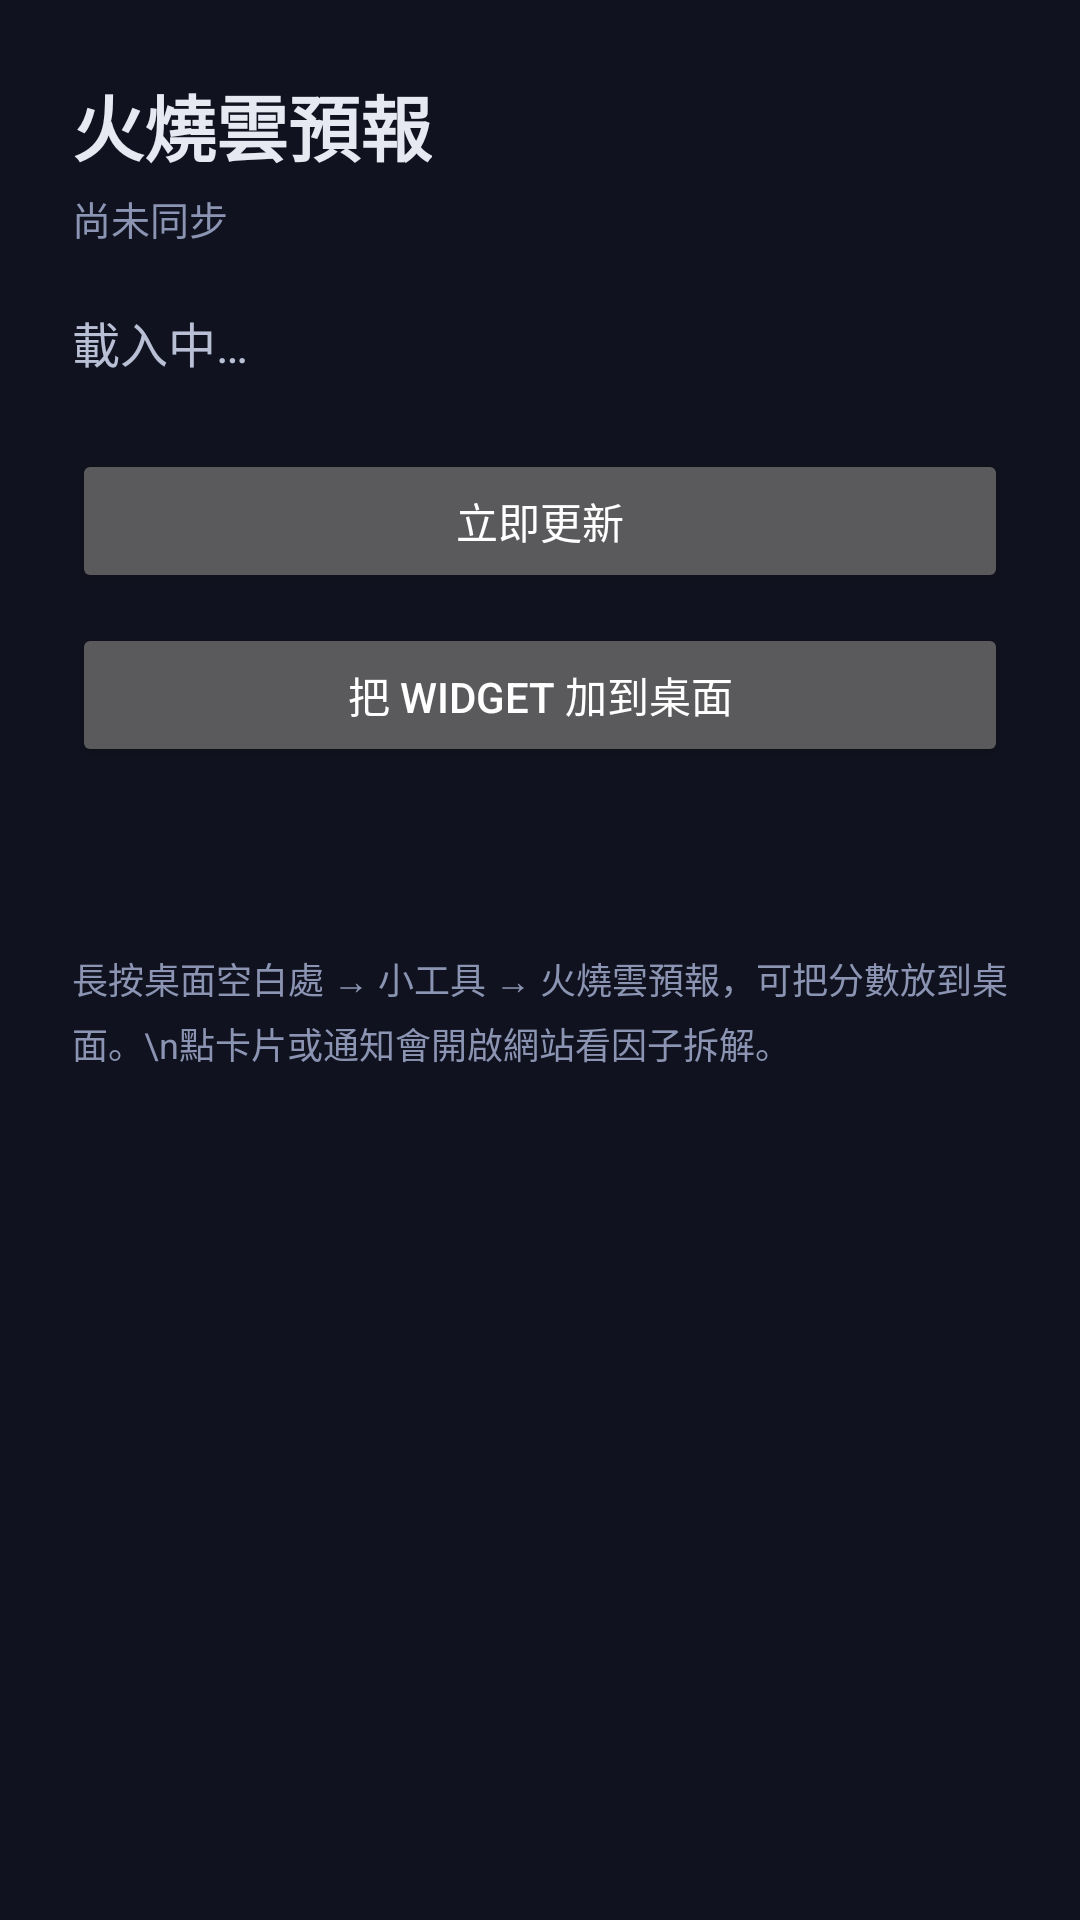

The Android layout XML behind this screen, and the referenced resources:
<!-- AndroidManifest.xml: application theme Theme.BurningSky -->
<!-- res/layout/activity_main.xml -->
<?xml version="1.0" encoding="utf-8"?>
<ScrollView xmlns:android="http://schemas.android.com/apk/res/android"
    android:layout_width="match_parent"
    android:layout_height="match_parent"
    android:background="@color/paper">

    <LinearLayout
        android:layout_width="match_parent"
        android:layout_height="wrap_content"
        android:orientation="vertical"
        android:padding="24dp">

        <TextView
            android:layout_width="wrap_content"
            android:layout_height="wrap_content"
            android:text="@string/app_name"
            android:textColor="@color/ink"
            android:textSize="24sp"
            android:textStyle="bold" />

        <TextView
            android:id="@+id/generated"
            android:layout_width="wrap_content"
            android:layout_height="wrap_content"
            android:layout_marginTop="4dp"
            android:textColor="@color/muted"
            android:textSize="13sp"
            android:text="尚未同步" />

        <TextView
            android:id="@+id/scores"
            android:layout_width="match_parent"
            android:layout_height="wrap_content"
            android:layout_marginTop="20dp"
            android:lineSpacingExtra="6dp"
            android:textColor="@color/ink_soft"
            android:textSize="16sp"
            android:text="載入中…" />

        <Button
            android:id="@+id/refresh"
            android:layout_width="match_parent"
            android:layout_height="wrap_content"
            android:layout_marginTop="24dp"
            android:text="立即更新" />

        <Button
            android:id="@+id/pin_widget"
            android:layout_width="match_parent"
            android:layout_height="wrap_content"
            android:layout_marginTop="10dp"
            android:text="把 widget 加到桌面" />

        <TextView
            android:id="@+id/notify_status"
            android:layout_width="match_parent"
            android:layout_height="wrap_content"
            android:layout_marginTop="20dp"
            android:textColor="@color/muted"
            android:textSize="13sp"
            android:lineSpacingExtra="4dp"
            android:text="" />

        <TextView
            android:layout_width="match_parent"
            android:layout_height="wrap_content"
            android:layout_marginTop="24dp"
            android:textColor="@color/muted"
            android:textSize="12sp"
            android:lineSpacingExtra="4dp"
            android:text="長按桌面空白處 → 小工具 → 火燒雲預報，可把分數放到桌面。\n點卡片或通知會開啟網站看因子拆解。" />
    </LinearLayout>
</ScrollView>
<!-- resources referenced by this layout -->
<resources>
  <color name="ink">#e6e9f2</color>
  <color name="ink_soft">#b9c0d6</color>
  <color name="muted">#8b94b2</color>
  <color name="paper">#10131f</color>
  <string name="app_name">火燒雲預報</string>
  <style name="Theme.BurningSky" parent="android:Theme.Material.NoActionBar">
          <item name="android:statusBarColor">@color/paper</item>
          <item name="android:windowBackground">@color/paper</item>
      </style>
</resources>
